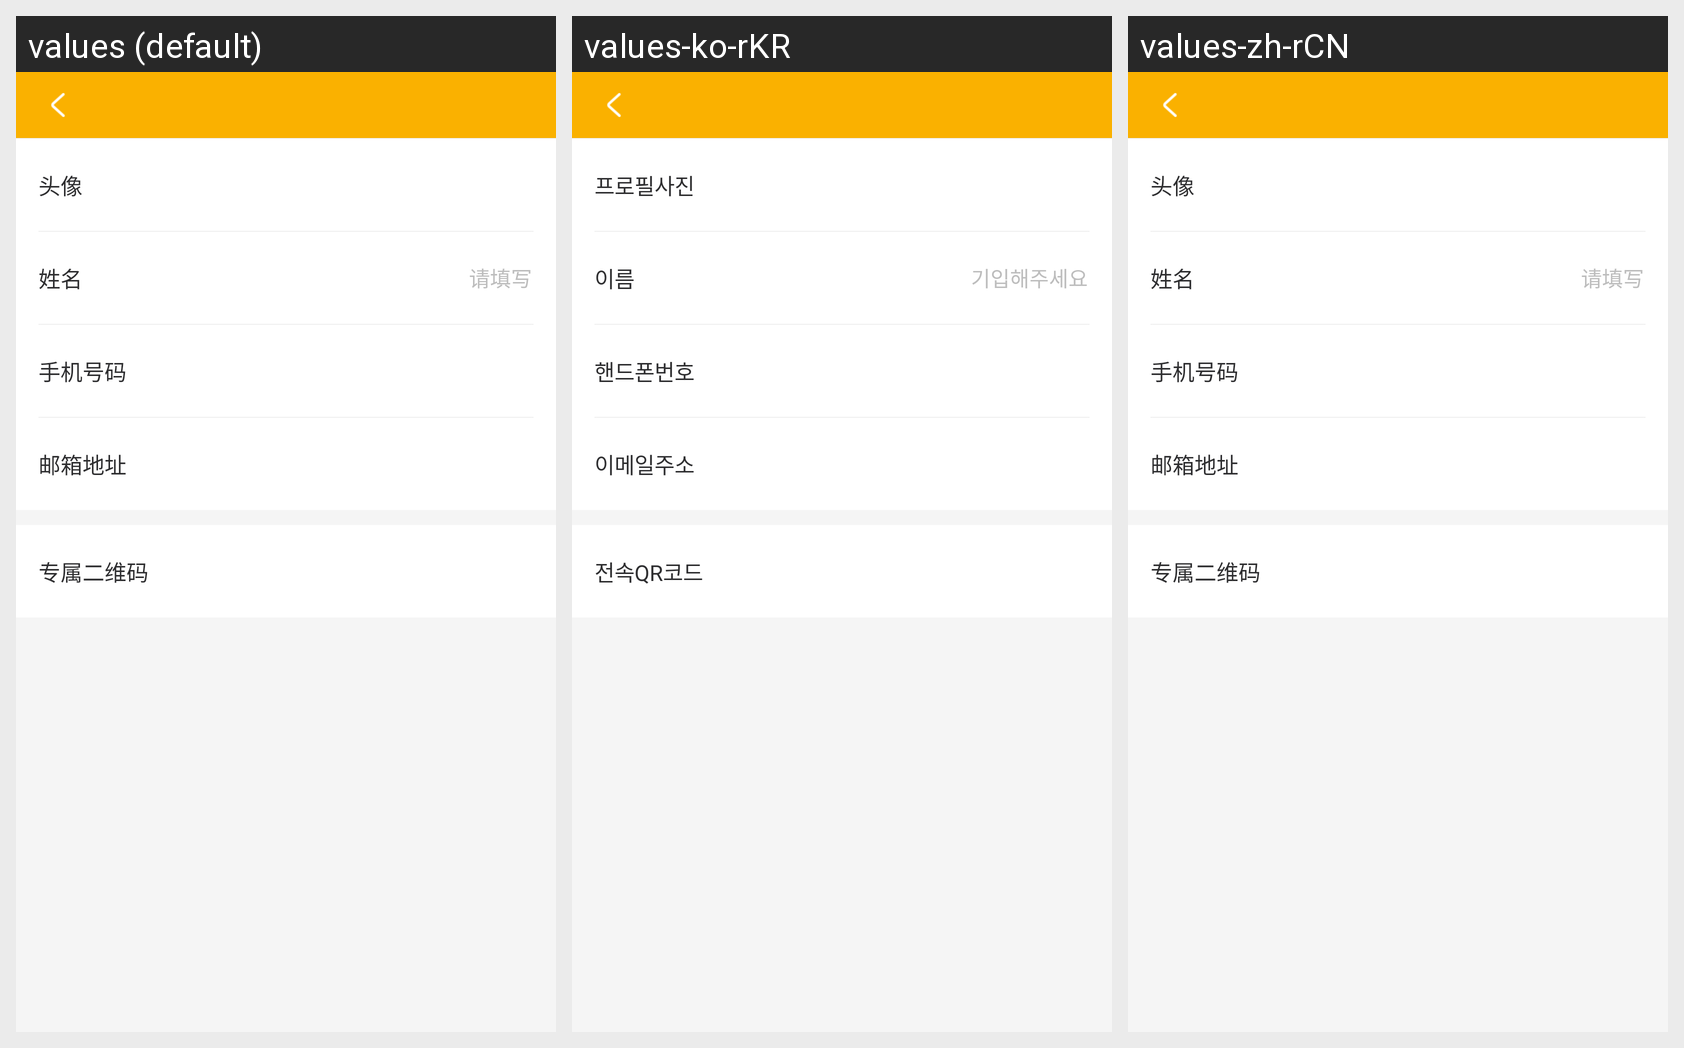

Translations of the strings shown on this Android screen, per locale in the grid:
Android screen res/layout/activity_personal_data.xml rendered under 3 locales, left to right: values (default), values-ko-rKR, values-zh-rCN. Device: Nexus 5 (rendered at 1080×1920; each locale shown at half size, 540×960, under a caption strip naming it); theme AppTheme.
Strings drawn on this screen, with the default value and each locale's value (text and hints the layout hard-codes, and strings that could not be matched under every locale, appear in the picture but are not listed):

personal_data_head
  values: 头像
  values-ko-rKR: 프로필사진
  values-zh-rCN: 头像

personal_data_name
  values: 姓名
  values-ko-rKR: 이름
  values-zh-rCN: 姓名

personal_data_name_hint
  values: 请填写
  values-ko-rKR: 기입해주세요
  values-zh-rCN: 请填写

personal_data_phone
  values: 手机号码
  values-ko-rKR: 핸드폰번호
  values-zh-rCN: 手机号码

personal_data_email
  values: 邮箱地址
  values-ko-rKR: 이메일주소
  values-zh-rCN: 邮箱地址

personal_data_qr_code
  values: 专属二维码
  values-ko-rKR: 전속QR코드
  values-zh-rCN: 专属二维码
